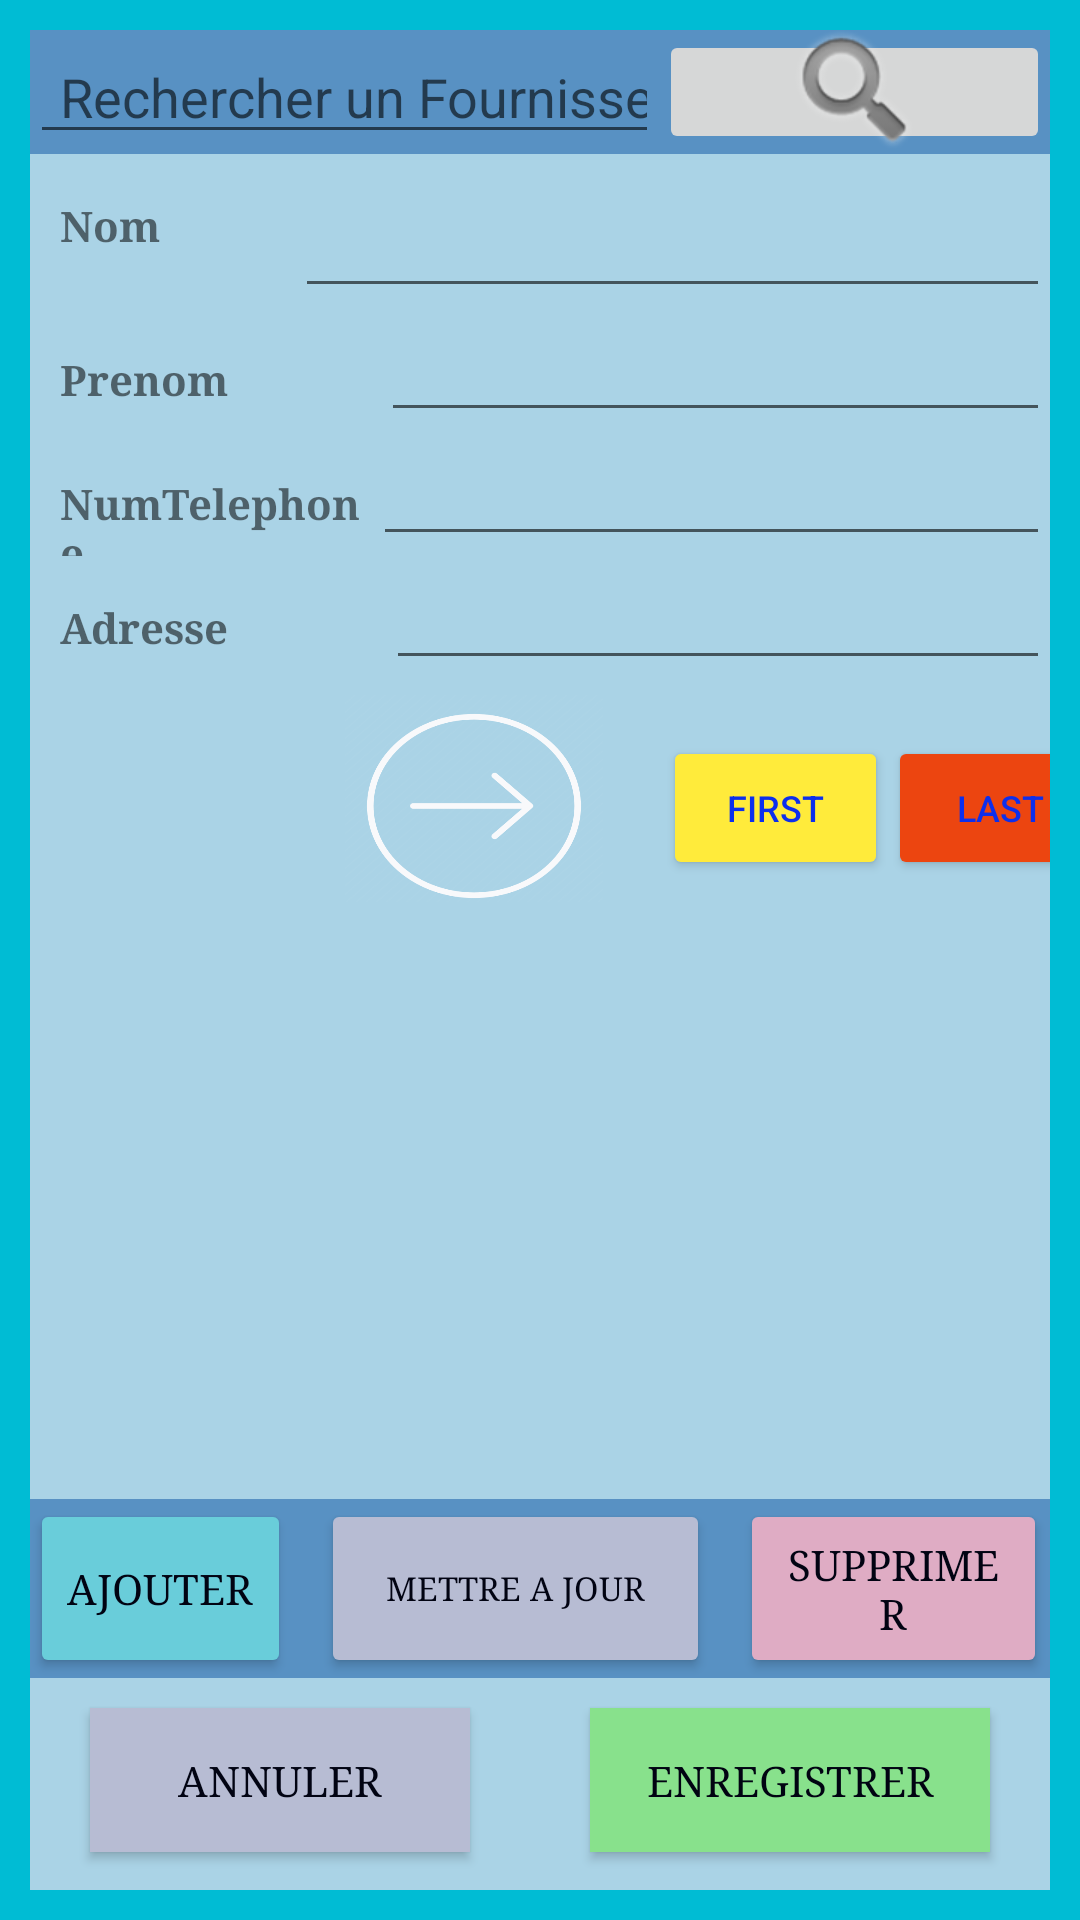

The Android layout XML behind this screen, and the referenced resources:
<!-- AndroidManifest.xml: application theme Theme.Test2 -->
<!-- res/layout/activity_fournisseur.xml -->
<?xml version="1.0" encoding="utf-8"?>
<LinearLayout xmlns:android="http://schemas.android.com/apk/res/android"
    xmlns:app="http://schemas.android.com/apk/res-auto"
    xmlns:tools="http://schemas.android.com/tools"
    android:layout_width="match_parent"
    android:layout_height="match_parent"
    android:background="#00BCD4"
    android:orientation="vertical"
    android:padding="10dp"
    tools:context=".Fournisseur">


    <LinearLayout
        android:id="@+id/layRecherche"
        android:layout_width="match_parent"
        android:layout_height="wrap_content"
        android:background="#5891C3"
        android:orientation="horizontal">

        <EditText
            android:id="@+id/txtRecherchevent"
            android:layout_width="wrap_content"
            android:layout_height="wrap_content"
            android:layout_weight="1"
            android:ems="10"
            android:hint="Rechercher un Fournisseur"
            android:inputType="textPersonName"
            android:paddingLeft="10dp" />

        <ImageButton
            android:id="@+id/btnRecherche"
            android:layout_width="131dp"
            android:layout_height="match_parent"
            android:layout_weight="1"
            app:srcCompat="@android:drawable/ic_search_category_default" />
    </LinearLayout>

    <LinearLayout
        android:id="@+id/layData"
        android:layout_width="wrap_content"
        android:layout_height="wrap_content"
        android:background="#AAD3E6"
        android:orientation="vertical">

        <LinearLayout
            android:layout_width="match_parent"
            android:layout_height="wrap_content"
            android:orientation="horizontal">

            <TextView
                android:id="@+id/textView"
                android:layout_width="wrap_content"
                android:layout_height="35dp"
                android:layout_weight="1"
                android:fontFamily="serif"
                android:paddingLeft="10dp"
                android:text="Nom "
                android:textStyle="bold" />

            <EditText
                android:id="@+id/txtnom"
                android:layout_width="wrap_content"
                android:layout_height="wrap_content"
                android:layout_marginTop="10dp"
                android:layout_weight="1"
                android:ems="10"
                android:inputType="textPersonName" />
        </LinearLayout>

        <LinearLayout
            android:layout_width="match_parent"
            android:layout_height="wrap_content"
            android:orientation="horizontal">

            <TextView
                android:id="@+id/textView2"
                android:layout_width="104dp"
                android:layout_height="30dp"
                android:layout_weight="1"
                android:fontFamily="serif"
                android:paddingLeft="10dp"
                android:text="Prenom"
                android:textStyle="bold" />

            <EditText
                android:id="@+id/txtprenom"
                android:layout_width="wrap_content"
                android:layout_height="wrap_content"
                android:layout_weight="1"
                android:ems="10"
                android:inputType="textPersonName" />
        </LinearLayout>

        <LinearLayout
            android:layout_width="match_parent"
            android:layout_height="wrap_content"
            android:orientation="horizontal">

            <TextView
                android:id="@+id/textView3"
                android:layout_width="99dp"
                android:layout_height="33dp"
                android:layout_weight="1"
                android:fontFamily="serif"
                android:paddingLeft="10dp"
                android:text="NumTelephone"
                android:textStyle="bold" />

            <EditText
                android:id="@+id/txtnumtel"
                android:layout_width="wrap_content"
                android:layout_height="wrap_content"
                android:layout_weight="1"
                android:ems="10"
                android:inputType="phone" />

        </LinearLayout>

        <LinearLayout
            android:layout_width="match_parent"
            android:layout_height="wrap_content"
            android:orientation="horizontal">

            <TextView
                android:id="@+id/textView4"
                android:layout_width="174dp"
                android:layout_height="35dp"
                android:layout_weight="1"
                android:fontFamily="serif"
                android:paddingLeft="10dp"
                android:text="Adresse"
                android:textStyle="bold" />

            <EditText
                android:id="@+id/txtadresse"
                android:layout_width="277dp"
                android:layout_height="wrap_content"
                android:layout_weight="1"
                android:ems="10"
                android:inputType="textPersonName" />
        </LinearLayout>


        <LinearLayout
            android:id="@+id/layNaviguer"
            android:layout_width="397dp"
            android:layout_height="74dp"
            android:background="#AAD3E6"
            android:orientation="horizontal">


            <Button
                android:id="@+id/btnPrevious"
                android:layout_width="75dp"
                android:layout_height="wrap_content"
                android:layout_marginLeft="10dp"
                android:layout_marginTop="5dp"
                android:layout_marginRight="20dp"
                android:background="@drawable/precedent"
                android:textColor="#0D2FEC"
                app:backgroundTint="#F1F1F3" />

            <Button
                android:id="@+id/btnNext"
                android:layout_width="86dp"
                android:layout_height="74dp"
                android:layout_marginTop="5dp"
                android:layout_marginRight="20dp"
                android:background="@drawable/img"
                android:fontFamily="sans-serif"
                android:textAppearance="@style/TextAppearance.AppCompat.Body2"
                android:textColor="#0D2FEC"
                android:textColorHint="#FFFFFF"
                app:backgroundTint="#F8F9FB" />

            <Button
                android:id="@+id/btnfirst"
                android:layout_width="75dp"
                android:layout_height="wrap_content"
                android:layout_marginTop="5dp"

                android:text="First"
                android:textColor="#0D2FEC"
                android:textSize="12sp"
                app:backgroundTint="#FFEB3B" />

            <Button
                android:id="@+id/btnlast"
                android:layout_width="75dp"
                android:layout_height="wrap_content"
                android:layout_marginTop="5dp"

                android:text="Last"
                android:textColor="#0D2FEC"
                android:textColorHint="#FFFFFF"
                android:textSize="12sp"
                app:backgroundTint="#EC4510" />


        </LinearLayout>



        <RelativeLayout
            android:layout_width="400dp"
            android:layout_height="169dp"
            android:layout_marginTop="30dp"
            android:background="@drawable/four">


        </RelativeLayout>

        <LinearLayout
            android:layout_width="match_parent"
            android:layout_height="wrap_content"
            android:background="#5891C3"
            android:orientation="horizontal">

            <Button
                android:id="@+id/btnAdd"
                android:layout_width="wrap_content"
                android:layout_height="match_parent"
                android:layout_marginRight="10dp"
                android:layout_weight="1"
                android:fontFamily="serif"
                android:text="AJOUTER"
                android:textAppearance="@style/TextAppearance.AppCompat.Body2"
                android:textColor="#010312"
                app:backgroundTint="#69CDDA" />

            <Button
                android:id="@+id/btnUpdate"
                android:layout_width="131dp"
                android:layout_height="match_parent"
                android:layout_marginRight="10dp"
                android:layout_weight="1"
                android:fontFamily="serif"
                android:text="METTRE A JOUR"
                android:textAppearance="@style/TextAppearance.AppCompat.Body2"
                android:textColor="#010312"
                android:textSize="11dp"
                app:backgroundTint="#B7BCD3" />

            <Button
                android:id="@+id/btnDelete"
                android:layout_width="wrap_content"
                android:layout_height="match_parent"
                android:layout_marginRight="1dp"
                android:layout_weight="1"
                android:fontFamily="serif"
                android:text="SUPPRIMER"
                android:textColor="#010312"
                app:backgroundTint="#DFACC4" />
        </LinearLayout>

        <LinearLayout
            android:id="@+id/laySave"
            android:layout_width="match_parent"
            android:layout_height="186dp"
            android:background="#AAD3E6"
            android:orientation="horizontal">

            <Button
                android:id="@+id/btnCancel"
                android:layout_width="141dp"
                android:layout_height="wrap_content"
                android:layout_marginLeft="20dp"
                android:layout_marginTop="10dp"
                android:layout_marginRight="20dp"
                android:layout_weight="1"
                android:background="#EAB1C4"
                android:fontFamily="serif"
                android:text="ANNULER"
                android:textColor="#010312"
                app:backgroundTint="#B7BCD3" />

            <Button
                android:id="@+id/btnSave"
                android:layout_width="148dp"
                android:layout_height="wrap_content"
                android:layout_marginLeft="20dp"
                android:layout_marginTop="10dp"
                android:layout_marginRight="20dp"
                android:layout_weight="1"
                android:background="#5891C3"
                android:fontFamily="serif"
                android:text="ENREGISTRER"
                android:textColor="#010312"
                app:backgroundTint="#88E18C" />
        </LinearLayout>


    </LinearLayout>
</LinearLayout>
<!-- resources referenced by this layout -->
<resources>
  <!-- drawable img: png bitmap (drawable, 17466 bytes) -->
  <style name="Theme.Test2" parent="Theme.MaterialComponents.DayNight.NoActionBar">
          
          <item name="colorPrimary">#B89767</item>
          <item name="colorPrimaryVariant">@color/purple_700</item>
          <item name="colorOnPrimary">@color/white</item>
          
          <item name="colorSecondary">@color/teal_200</item>
          <item name="colorSecondaryVariant">@color/teal_700</item>
          <item name="colorOnSecondary">@color/black</item>
          
          <item name="android:statusBarColor" tools:targetApi="l">?attr/colorPrimaryVariant</item>
          
      </style>
  <color name="purple_700">#FF3700B3</color>
  <color name="white">#FFFFFFFF</color>
  <color name="teal_200">#FF03DAC5</color>
  <color name="teal_700">#FF018786</color>
  <color name="black">#FF000000</color>
</resources>
